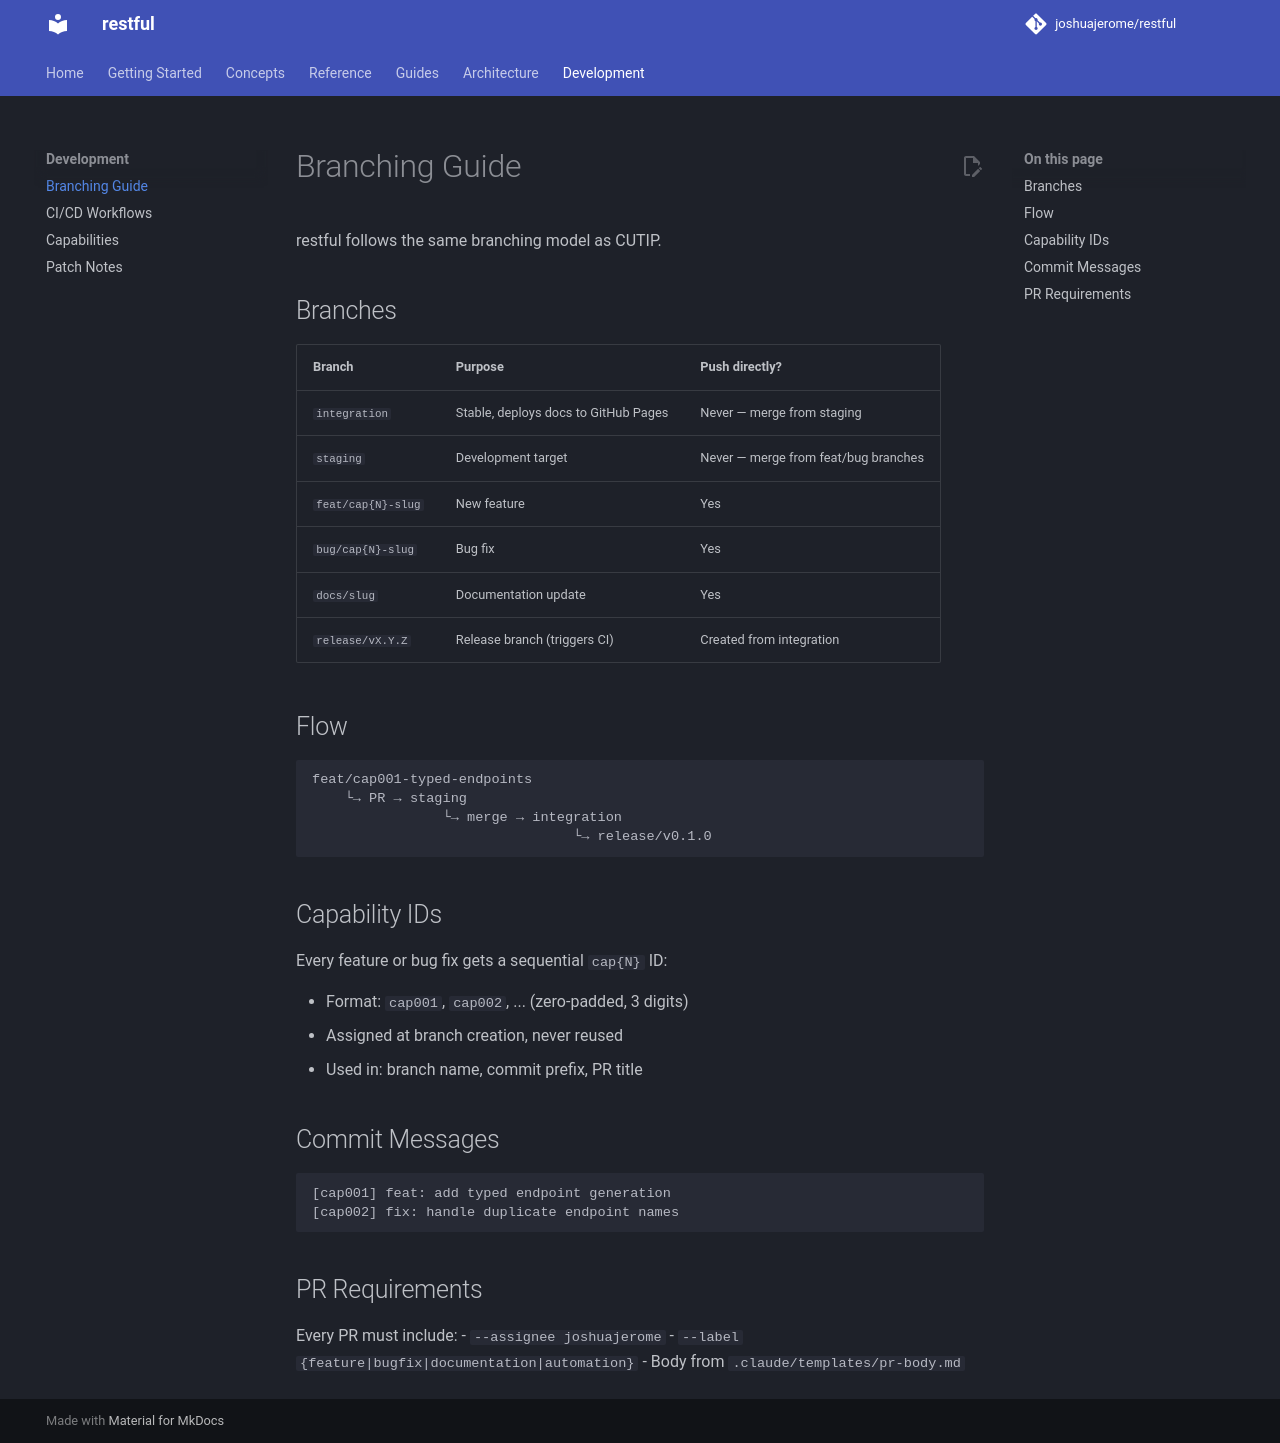

repository: joshuajerome/restful-sdk · page: development/branching/index.html · generator: mkdocs

# Branching Guide

restful follows the same branching model as CUTIP.

## Branches

| Branch | Purpose | Push directly? |
|--------|---------|---------------|
| `integration` | Stable, deploys docs to GitHub Pages | Never — merge from staging |
| `staging` | Development target | Never — merge from feat/bug branches |
| `feat/cap{N}-slug` | New feature | Yes |
| `bug/cap{N}-slug` | Bug fix | Yes |
| `docs/slug` | Documentation update | Yes |
| `release/vX.Y.Z` | Release branch (triggers CI) | Created from integration |

## Flow

```
feat/cap001-typed-endpoints
    └→ PR → staging
                └→ merge → integration
                                └→ release/v0.1.0
```

## Capability IDs

Every feature or bug fix gets a sequential `cap{N}` ID:

- Format: `cap001`, `cap002`, ... (zero-padded, 3 digits)
- Assigned at branch creation, never reused
- Used in: branch name, commit prefix, PR title

## Commit Messages

```
[cap001] feat: add typed endpoint generation
[cap002] fix: handle duplicate endpoint names
```

## PR Requirements

Every PR must include:
- `--assignee joshuajerome`
- `--label {feature|bugfix|documentation|automation}`
- Body from `.claude/templates/pr-body.md`
